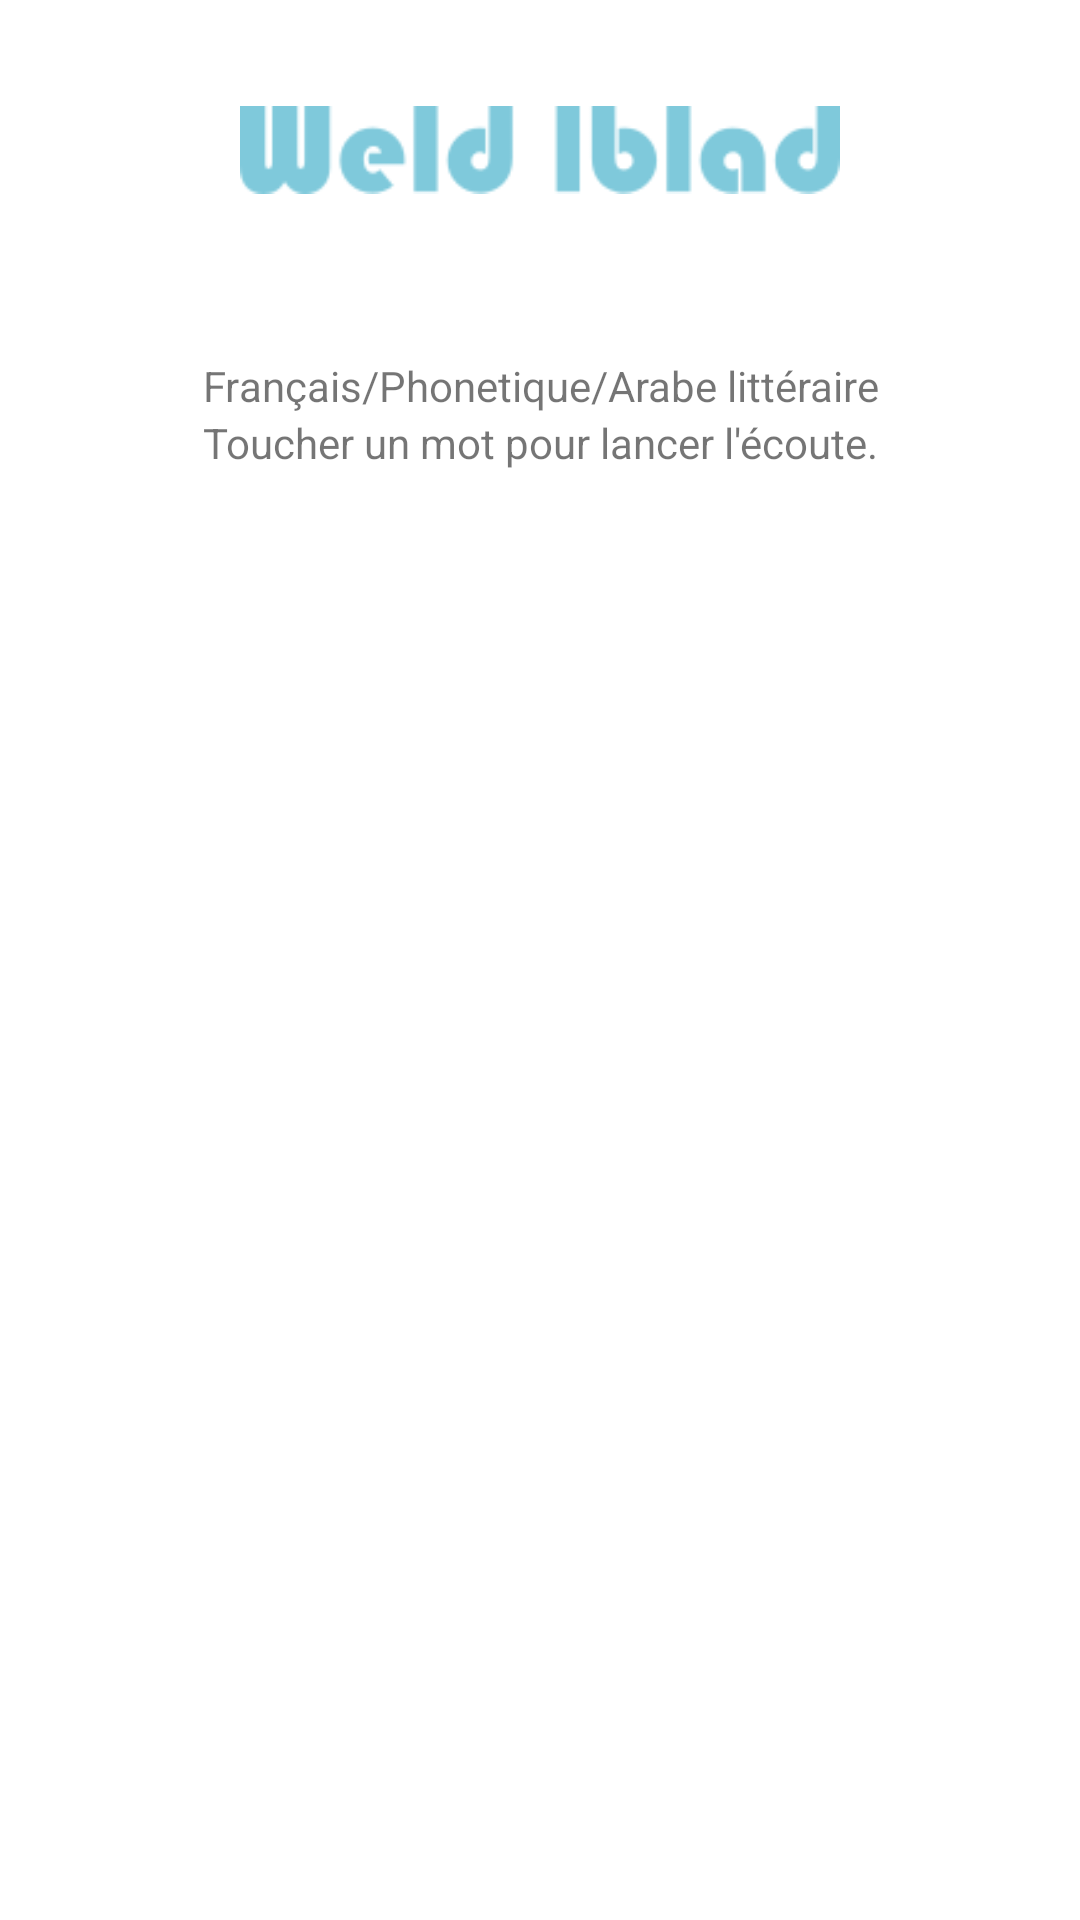

The Android layout XML behind this screen, and the referenced resources:
<!-- AndroidManifest.xml: application theme AppTheme -->
<!-- res/layout/activity_liste_vocab.xml -->
<?xml version="1.0" encoding="utf-8"?>
<LinearLayout xmlns:android="http://schemas.android.com/apk/res/android"
    android:orientation="vertical"
    android:layout_width="fill_parent"
    android:layout_height="fill_parent"
    android:background="#ffffff">

    <RelativeLayout
        android:layout_width="match_parent"
        android:layout_height="100dp"
        android:background="#ffffff">



        <ImageView
            android:layout_width="200dp"
            android:layout_height="80dp"
            android:id="@+id/imageView2"
            android:layout_centerVertical="true"
            android:layout_centerHorizontal="true"
            android:src="@drawable/titre_app"/>

    </RelativeLayout>

    <TextView
        android:layout_width="match_parent"
        android:layout_height="wrap_content"
        android:id="@+id/tampon1"
        android:gravity="center"
        android:background="#ffffff" />
    <TextView
        android:layout_width="match_parent"
        android:layout_height="wrap_content"
        android:textAppearance="?android:attr/textAppearanceSmall"
        android:text="Français/Phonetique/Arabe littéraire"
        android:id="@+id/textViewPresUtilisateur2"
        android:gravity="center"
        android:background="#ffffff" />
    <TextView
        android:layout_width="match_parent"
        android:layout_height="wrap_content"
        android:textAppearance="?android:attr/textAppearanceSmall"
        android:text="Toucher un mot pour lancer l'écoute."
        android:id="@+id/textViewPresUtilisateur"
        android:gravity="center"
        android:background="#ffffff" />

    <TextView
        android:layout_width="match_parent"
        android:layout_height="wrap_content"
        android:id="@+id/tampon2"
        android:gravity="center"
        android:background="#ffffff" />

    <ListView
        android:id="@+id/listviewperso2"
        android:layout_width="fill_parent"
        android:layout_height="fill_parent"
        />

</LinearLayout>
<!-- resources referenced by this layout -->
<resources>
  <!-- drawable titre_app: png bitmap (drawable-xhdpi, 4008 bytes) -->
</resources>
